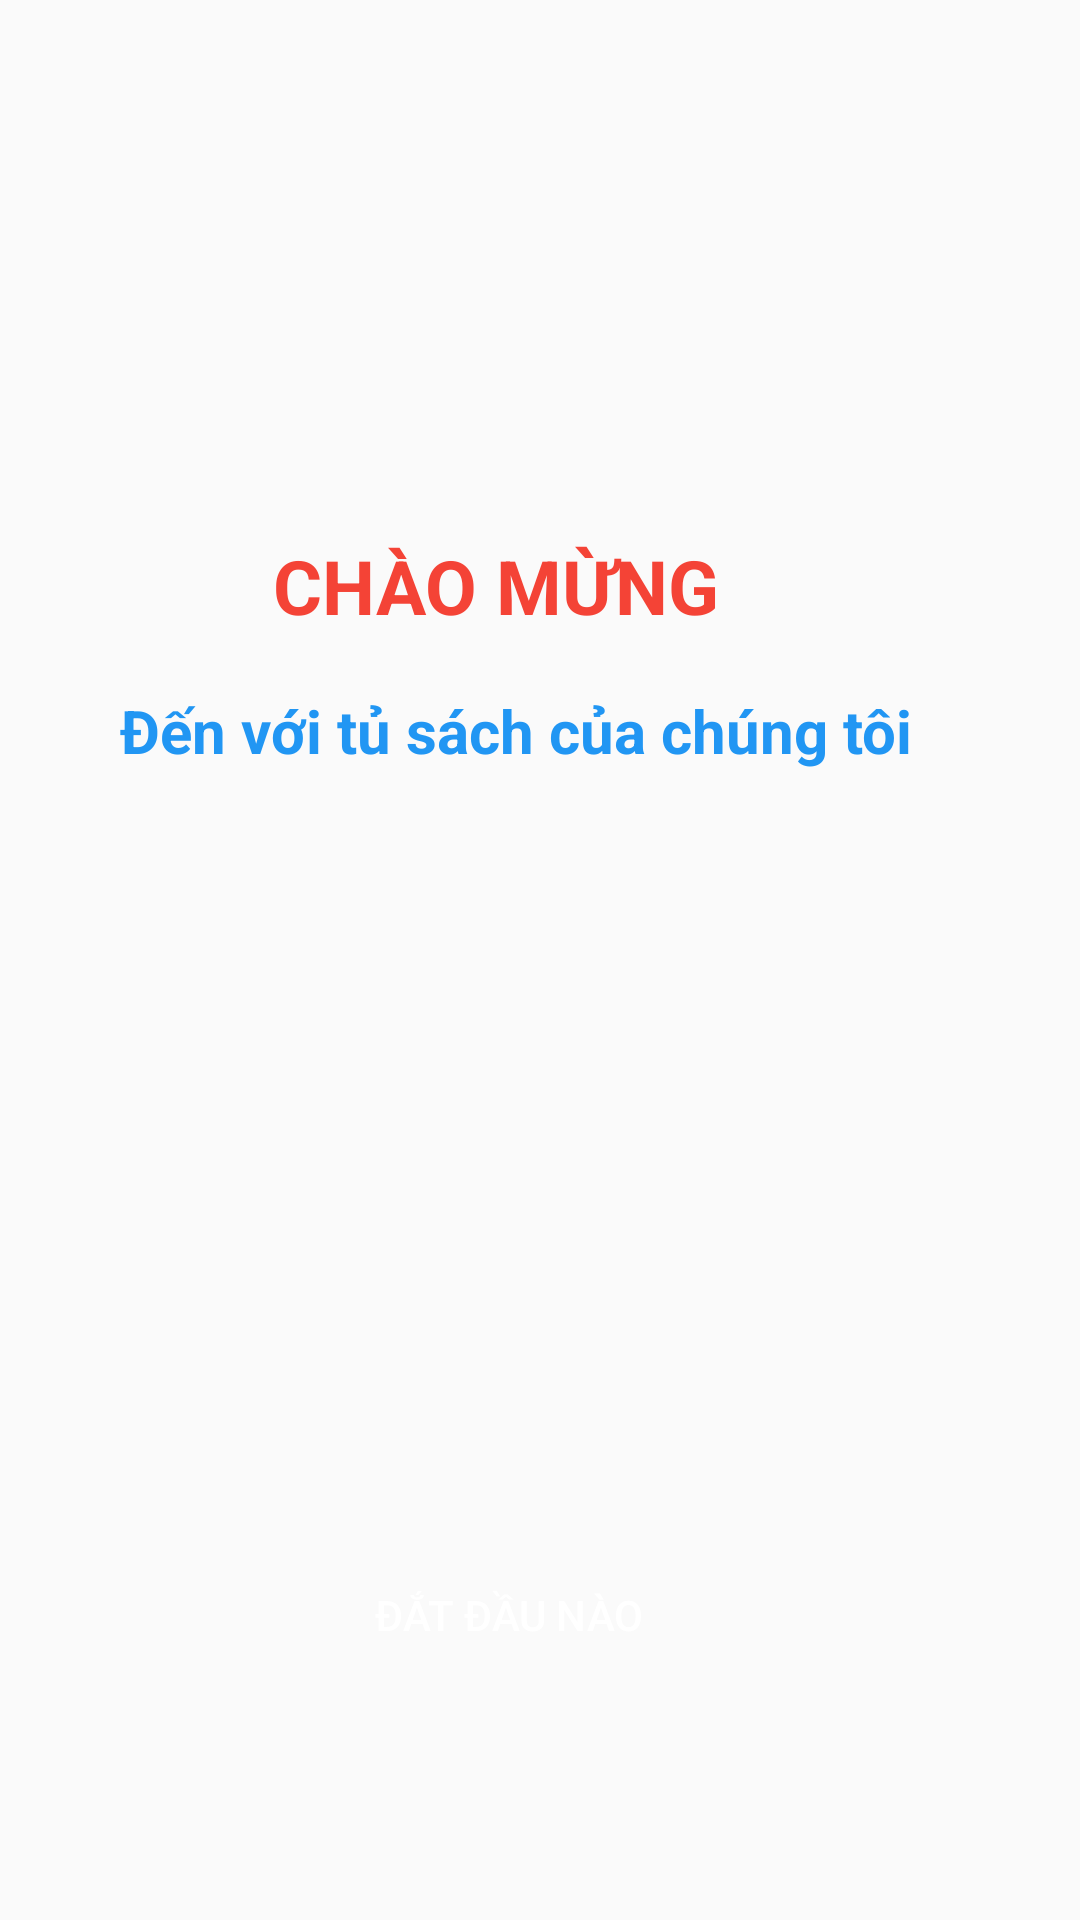

Layout XML and referenced resources for this Android screen:
<!-- AndroidManifest.xml: application theme AppTheme -->
<!-- res/layout/fragment_first_start3.xml -->
<?xml version="1.0" encoding="utf-8"?>
<LinearLayout xmlns:android="http://schemas.android.com/apk/res/android"
    xmlns:app="http://schemas.android.com/apk/res-auto"
    xmlns:tools="http://schemas.android.com/tools"
    android:layout_width="match_parent"
    android:layout_height="match_parent"
    android:orientation="vertical"
    tools:context=".Fragment.FirstStartApp.FirstStart3Fragment">


    <androidx.constraintlayout.widget.ConstraintLayout
        android:layout_width="match_parent"
        android:layout_height="match_parent"
        android:background="@drawable/zzzz">

        <TextView
            android:id="@+id/textView4"
            android:layout_width="wrap_content"
            android:layout_height="wrap_content"
            android:text="CHÀO MỪNG"
            android:textColor="#F44336"
            android:textSize="25dp"
            android:textStyle="bold"
            app:layout_constraintBottom_toBottomOf="parent"
            app:layout_constraintEnd_toEndOf="parent"
            app:layout_constraintHorizontal_bias="0.431"
            app:layout_constraintStart_toStartOf="parent"
            app:layout_constraintTop_toTopOf="parent"
            app:layout_constraintVertical_bias="0.294"></TextView>

        <TextView
            android:id="@+id/textView3"
            android:layout_width="wrap_content"
            android:layout_height="wrap_content"
            android:text="Đến với tủ sách của chúng tôi"
            android:textColor="#2196F3"
            android:textSize="20dp"
            android:textStyle="bold"
            app:layout_constraintBottom_toBottomOf="parent"
            app:layout_constraintEnd_toEndOf="parent"
            app:layout_constraintHorizontal_bias="0.415"
            app:layout_constraintStart_toStartOf="parent"
            app:layout_constraintTop_toTopOf="parent"
            app:layout_constraintVertical_bias="0.375"></TextView>


        <Button
            android:id="@+id/btnStartApp"
            android:layout_width="200dp"
            android:layout_height="wrap_content"
            android:background="@drawable/cutomstacgia"
            android:text="Đắt đầu nào"
            android:textColor="#fff"
            app:layout_constraintBottom_toBottomOf="parent"
            app:layout_constraintEnd_toEndOf="parent"
            app:layout_constraintHorizontal_bias="0.436"
            app:layout_constraintStart_toStartOf="parent"
            app:layout_constraintTop_toTopOf="parent"
            app:layout_constraintVertical_bias="0.869" />





















































    </androidx.constraintlayout.widget.ConstraintLayout>

</LinearLayout>
<!-- resources referenced by this layout -->
<resources>
  <style name="AppTheme" parent="Theme.AppCompat.Light.NoActionBar">
          
          <item name="colorPrimary">#B3D2E9</item>
          <item name="colorPrimaryDark">#2196F3</item>
          <item name="colorAccent">@color/colorAccent</item>
          <item name="backgroundcolor">#fcfcfc</item>
          <item name="backgroundcolor2">#C0BFBF</item>
          <item name="cardbackground">#F0EBEB</item>
          <item name="textcolor">#331F1F</item>
          <item name="tincolor">#000000</item>
          <item name="buttoncolor">#BFDDF7</item>
          <item name="topbottomcolor">#2196F3</item>
          <item name="android:windowAnimationStyle">@style/WindowAnimationTransition</item>
      </style>
  <style name="WindowAnimationTransition">
          <item name="android:windowEnterAnimation">@android:anim/fade_in</item>
          <item name="android:windowExitAnimation">@android:anim/fade_out</item>
      </style>
  <!-- not gathered from this repository: default colours our renderer supplied (Android Studio template values) -->
  <color name="colorAccent">#FF03DAC5</color>
</resources>
